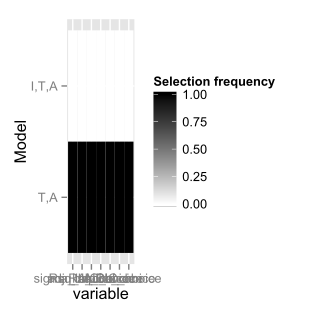

The table this chart was drawn from, first rows:
, model, form, error, I, T, A, sigma_choice, Rsq_choice, adj.Rsq_choice, llh_choice, AIC_choice, AICc_choice, BIC_choice
1, 1, multiplicative, lnorm, TRUE, TRUE, TRUE, 0, 0, 0, 0, 0, 0, 0
2, 2, multiplicative, lnorm, FALSE, TRUE, TRUE, 1, 1, 1, 1, 1, 1, 1
